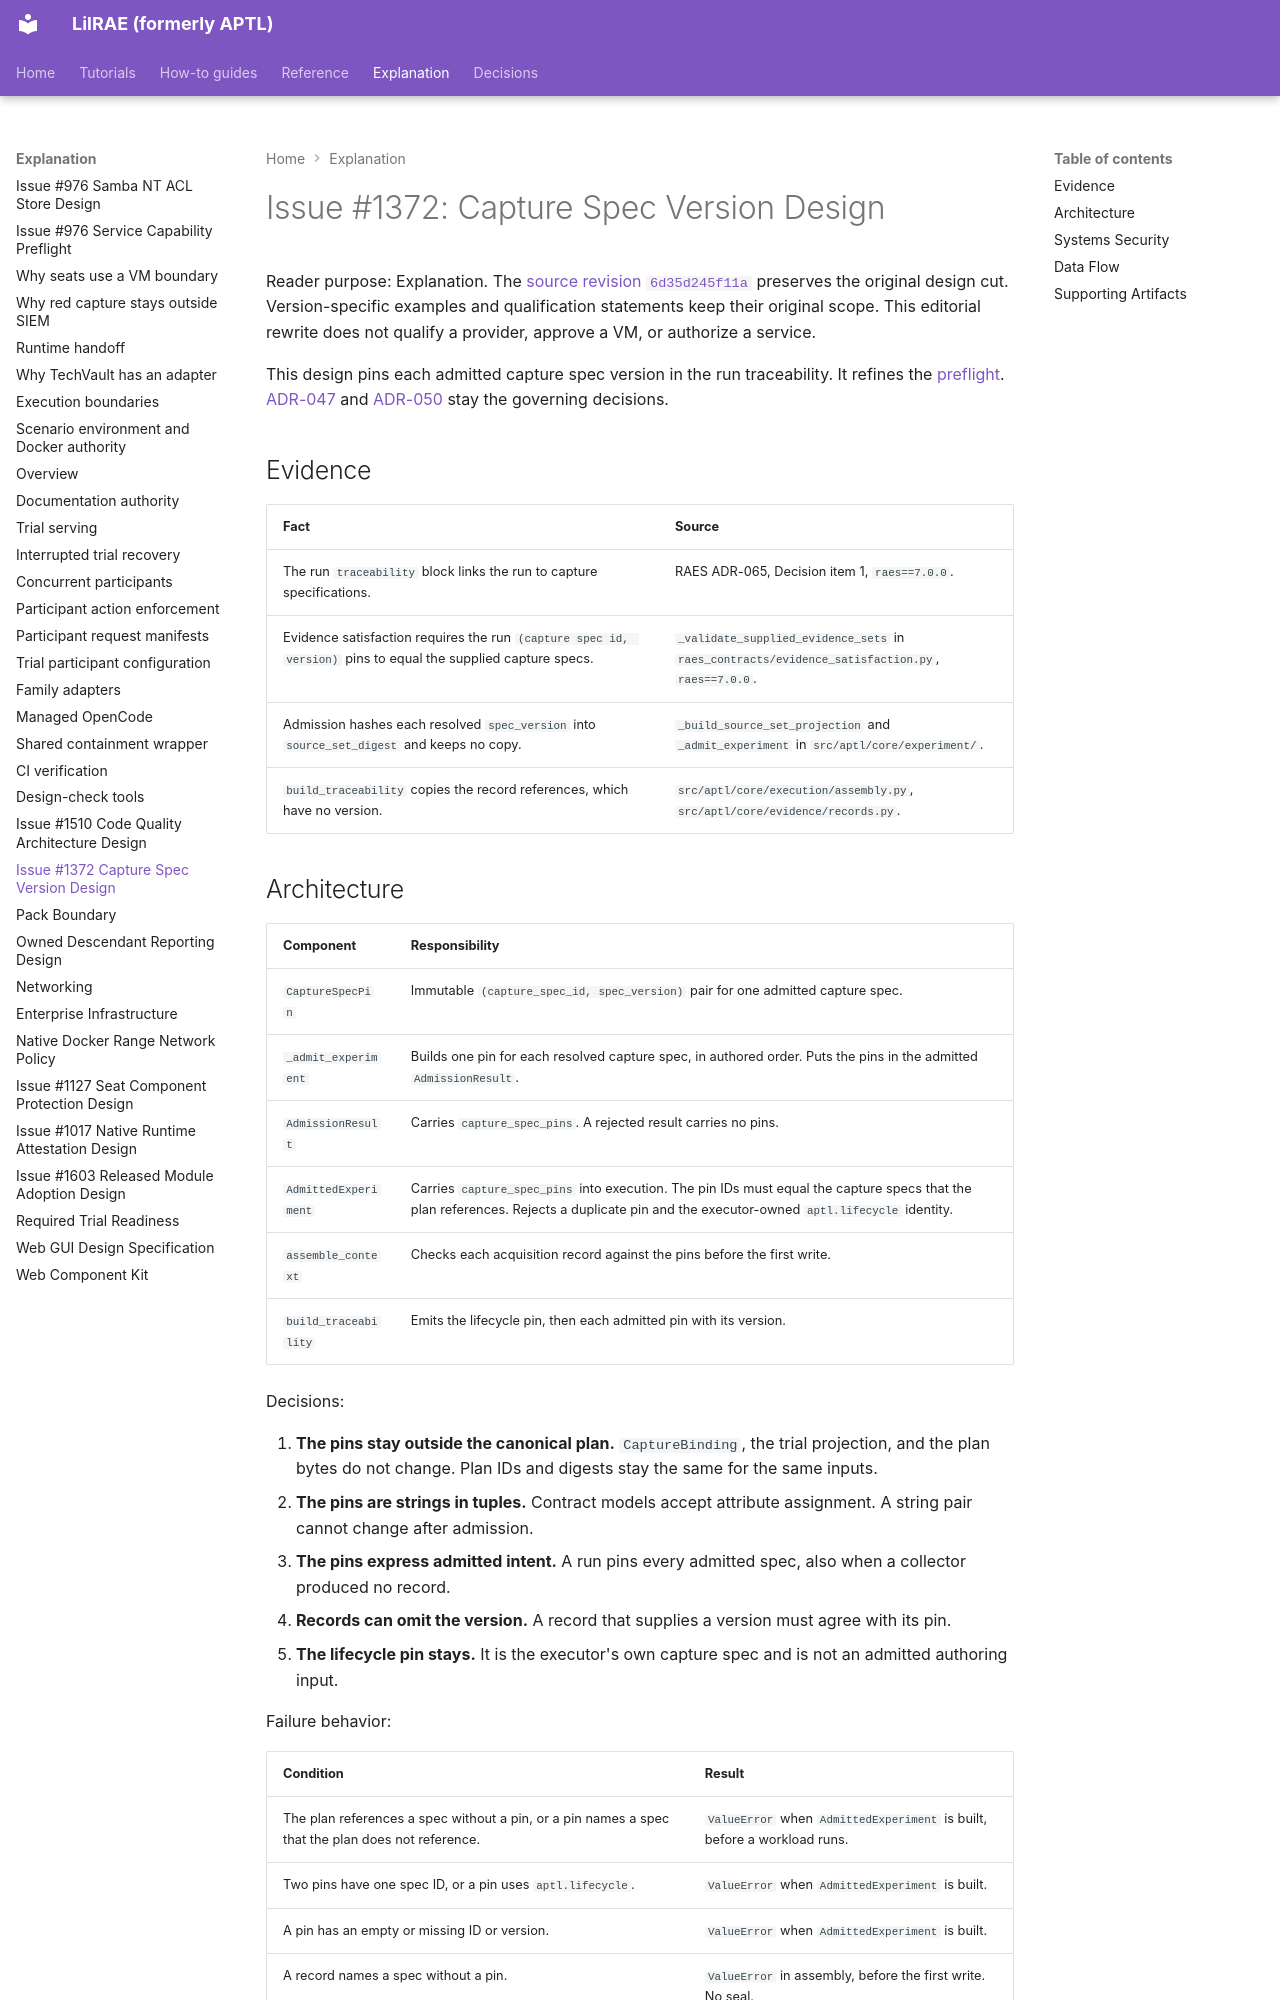

repository: OpenRAE/lilrae · page: architecture/issue-1372-capture-spec-version-design/index.html · generator: mkdocs

# Issue #1372: Capture Spec Version Design

Reader purpose: Explanation.
The [source revision `6d35d245f11a`](https://github.com/OpenRAE/lilrae/blob/6d35d245f11a7fffcaac1645cd25ccfafbad4599/docs/architecture/issue-1372-capture-spec-version-design.md) preserves the original design cut.
Version-specific examples and qualification statements keep their original scope.
This editorial rewrite does not qualify a provider, approve a VM, or authorize a service.


This design pins each admitted capture spec version in the run traceability.
It refines the [preflight](issue-1372-capture-spec-version-preflight.md).
[ADR-047](../adrs/adr-047-raes-experiment-admission-and-trial-plan-boundary.md)
and [ADR-050](../adrs/adr-050-terminal-attempt-archival-and-atomic-seal.md)
stay the governing decisions.

## Evidence

| Fact | Source |
| --- | --- |
| The run `traceability` block links the run to capture specifications. | RAES ADR-065, Decision item 1, `raes==7.0.0`. |
| Evidence satisfaction requires the run `(capture spec id, version)` pins to equal the supplied capture specs. | `_validate_supplied_evidence_sets` in `raes_contracts/evidence_satisfaction.py`, `raes==7.0.0`. |
| Admission hashes each resolved `spec_version` into `source_set_digest` and keeps no copy. | `_build_source_set_projection` and `_admit_experiment` in `src/aptl/core/experiment/`. |
| `build_traceability` copies the record references, which have no version. | `src/aptl/core/execution/assembly.py`, `src/aptl/core/evidence/records.py`. |
